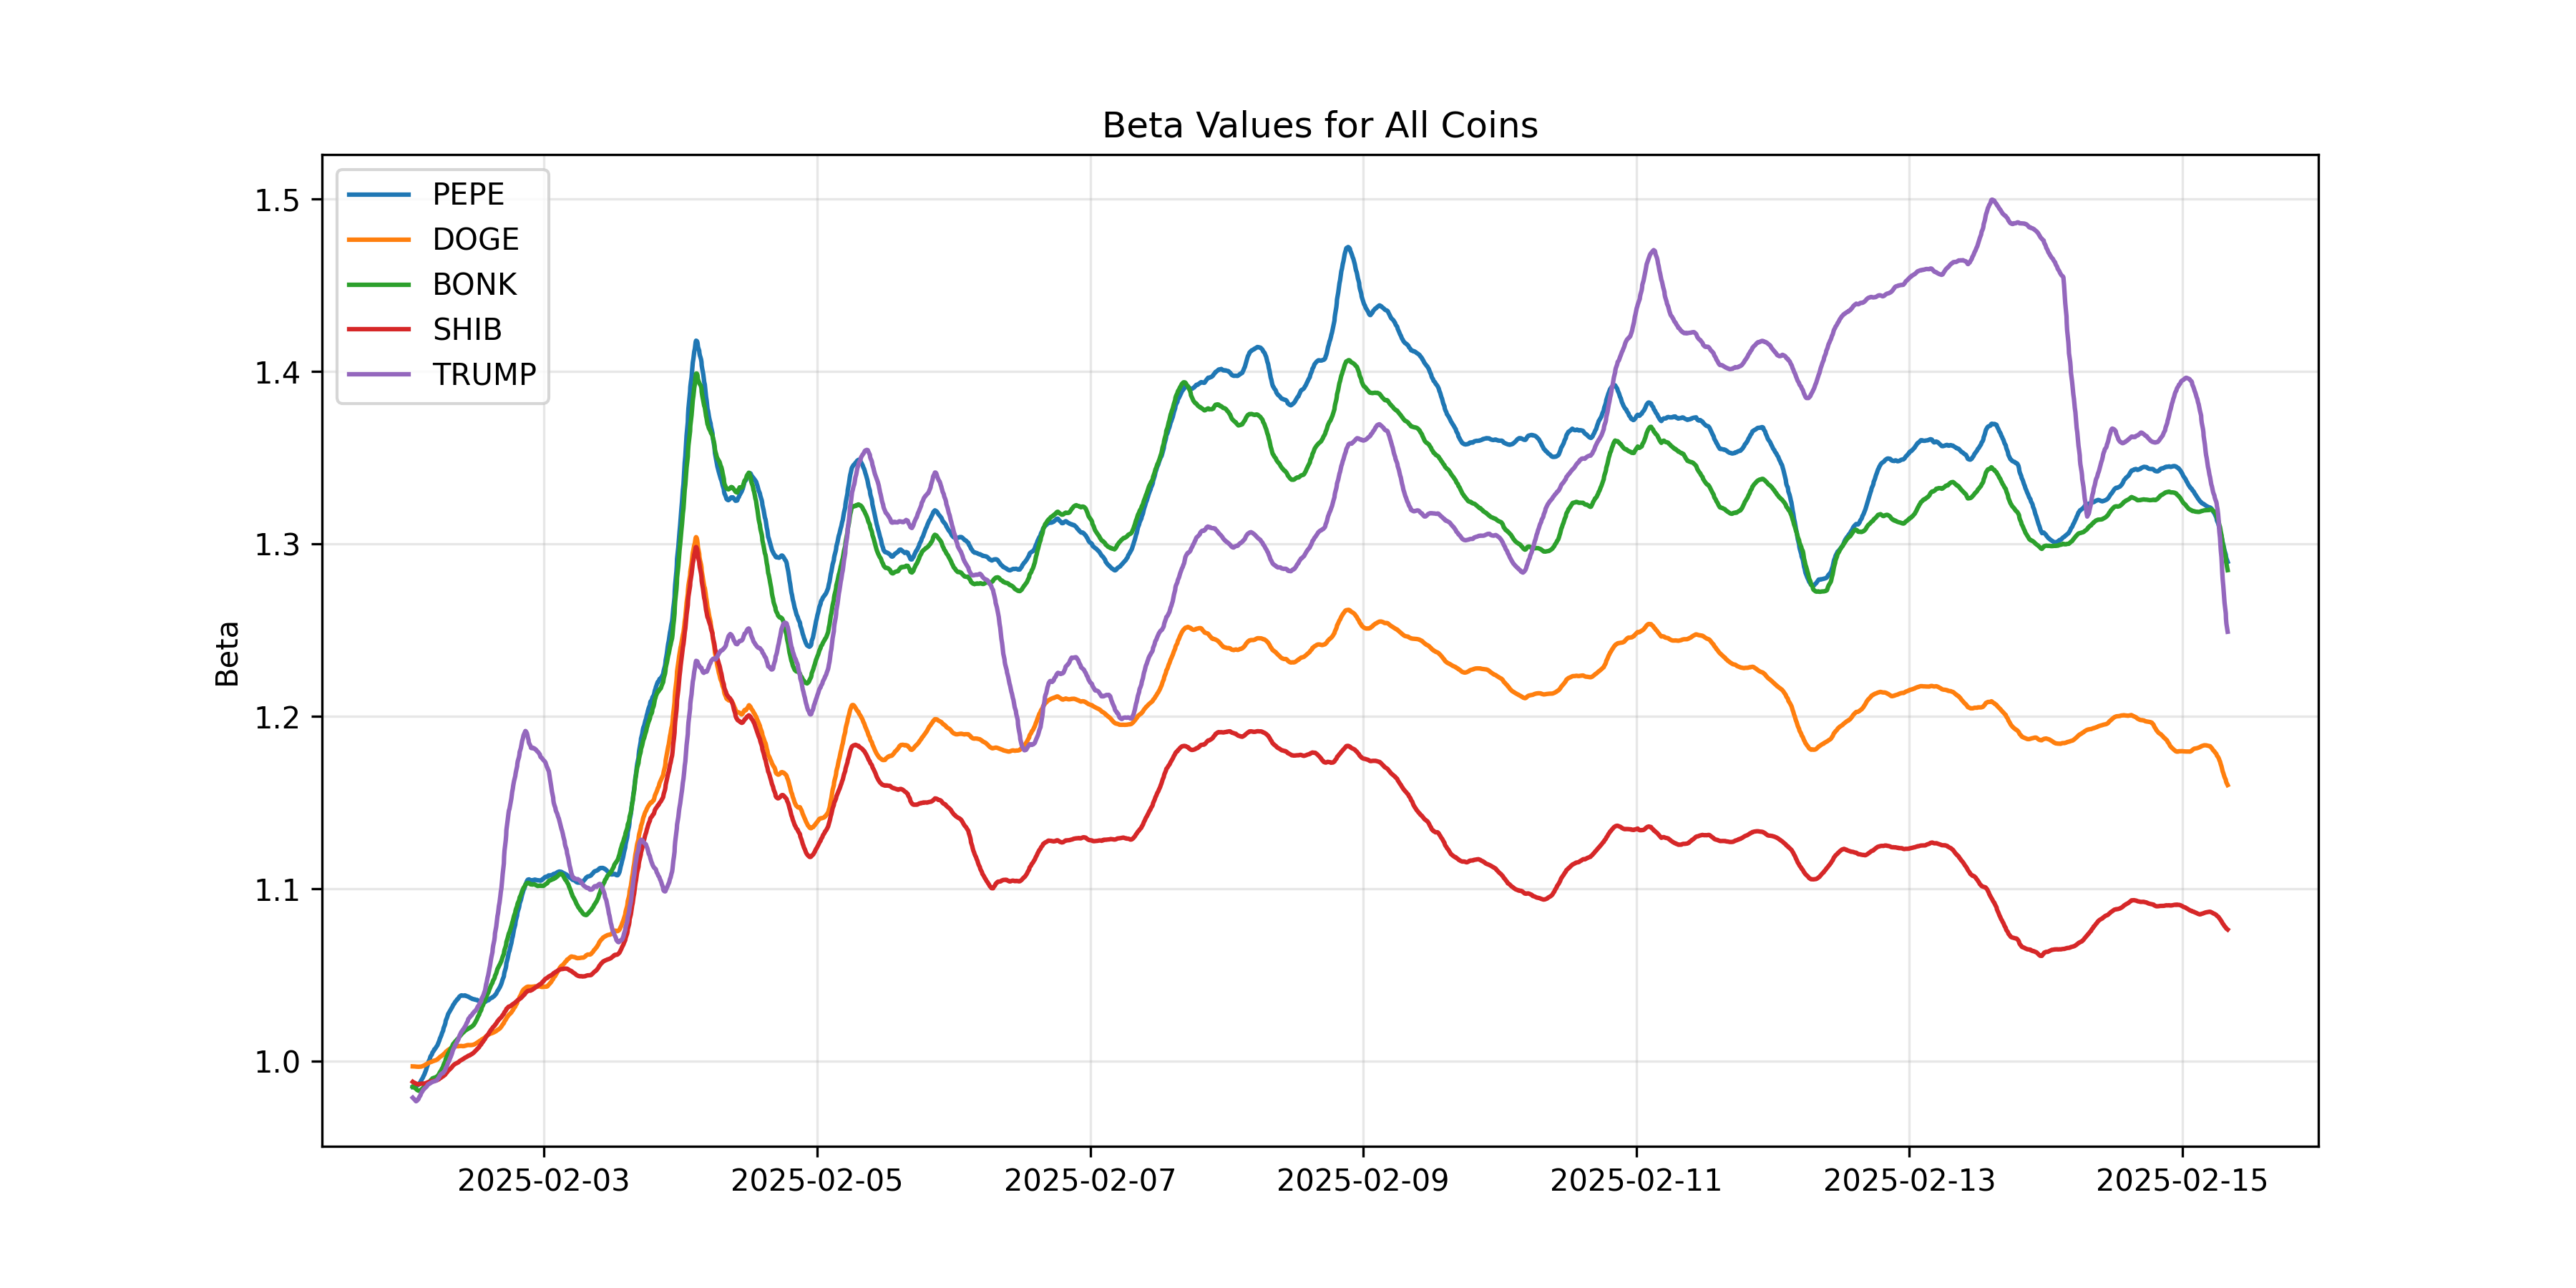

Values plotted in this chart, from the file beside it:
timestamp, PEPE, DOGE, BONK, SHIB, TRUMP, datetime
1738457743360, 0.9851, 0.997, 0.9851, 0.9881, 0.9789, 2025-02-02 00:55:43.360
1738458005504, 0.9852, 0.997, 0.985, 0.9879, 0.9786, 2025-02-02 01:00:05.504
1738458267648, 0.9853, 0.997, 0.9849, 0.9877, 0.9783, 2025-02-02 01:04:27.648
1738458660864, 0.9854, 0.997, 0.9848, 0.9876, 0.9781, 2025-02-02 01:11:00.864
1738458923008, 0.9855, 0.997, 0.9847, 0.9875, 0.9778, 2025-02-02 01:15:23.008
1738459185152, 0.9855, 0.997, 0.9845, 0.9874, 0.9775, 2025-02-02 01:19:45.152
1738459447296, 0.9855, 0.9969, 0.9843, 0.9872, 0.9772, 2025-02-02 01:24:07.296
1738459840512, 0.9855, 0.9969, 0.984, 0.987, 0.9768, 2025-02-02 01:30:40.512
1738460102656, 0.9856, 0.9969, 0.9838, 0.9869, 0.977, 2025-02-02 01:35:02.656
1738460364800, 0.9858, 0.9969, 0.9835, 0.9868, 0.9771, 2025-02-02 01:39:24.800
1738460626944, 0.986, 0.9969, 0.9833, 0.9868, 0.9774, 2025-02-02 01:43:46.944
1738461020160, 0.9862, 0.9968, 0.9831, 0.9867, 0.9777, 2025-02-02 01:50:20.160
1738461413376, 0.9864, 0.9968, 0.983, 0.9866, 0.9781, 2025-02-02 01:56:53.376
1738461544448, 0.9867, 0.9968, 0.9829, 0.9866, 0.9786, 2025-02-02 01:59:04.448
1738461806592, 0.9871, 0.9968, 0.983, 0.9868, 0.9791, 2025-02-02 02:03:26.592
1738462199808, 0.9875, 0.9968, 0.983, 0.9869, 0.9797, 2025-02-02 02:09:59.808
1738462593024, 0.9879, 0.9968, 0.9831, 0.9869, 0.9802, 2025-02-02 02:16:33.024
1738462855168, 0.9883, 0.9968, 0.9833, 0.987, 0.9809, 2025-02-02 02:20:55.168
1738462986240, 0.9887, 0.9969, 0.9835, 0.987, 0.9814, 2025-02-02 02:23:06.240
1738463379456, 0.9893, 0.997, 0.9838, 0.987, 0.9819, 2025-02-02 02:29:39.456
1738463772672, 0.9898, 0.9971, 0.9841, 0.987, 0.9824, 2025-02-02 02:36:12.672
1738464034816, 0.9903, 0.9972, 0.9843, 0.9871, 0.9829, 2025-02-02 02:40:34.816
1738464296960, 0.9908, 0.9973, 0.9845, 0.987, 0.9833, 2025-02-02 02:44:56.960
1738464559104, 0.9915, 0.9974, 0.9848, 0.9871, 0.9837, 2025-02-02 02:49:19.104
1738464952320, 0.9921, 0.9975, 0.9851, 0.9871, 0.9839, 2025-02-02 02:55:52.320
1738465214464, 0.9927, 0.9977, 0.9854, 0.9871, 0.9842, 2025-02-02 03:00:14.464
1738465476608, 0.9934, 0.9978, 0.9857, 0.9871, 0.9845, 2025-02-02 03:04:36.608
1738465738752, 0.9941, 0.998, 0.9858, 0.9872, 0.9847, 2025-02-02 03:08:58.752
1738466131968, 0.9948, 0.9982, 0.9861, 0.9873, 0.9849, 2025-02-02 03:15:31.968
1738466394112, 0.9957, 0.9984, 0.9863, 0.9874, 0.9852, 2025-02-02 03:19:54.112
1738466656256, 0.9965, 0.9985, 0.9865, 0.9875, 0.9855, 2025-02-02 03:24:16.256
1738467049472, 0.9974, 0.9987, 0.9868, 0.9877, 0.986, 2025-02-02 03:30:49.472
1738467311616, 0.9983, 0.9988, 0.9871, 0.9879, 0.9865, 2025-02-02 03:35:11.616
1738467573760, 0.9992, 0.999, 0.9873, 0.988, 0.9867, 2025-02-02 03:39:33.760
1738467835904, 1, 0.9991, 0.9876, 0.988, 0.9868, 2025-02-02 03:43:55.904
1738468229120, 1.001, 0.9992, 0.9879, 0.9881, 0.9869, 2025-02-02 03:50:29.120
1738468622336, 1.001, 0.9993, 0.9882, 0.9881, 0.9871, 2025-02-02 03:57:02.336
1738468753408, 1.002, 0.9994, 0.9886, 0.9882, 0.9873, 2025-02-02 03:59:13.408
1738469015552, 1.003, 0.9995, 0.9889, 0.9883, 0.9875, 2025-02-02 04:03:35.552
1738469408768, 1.003, 0.9996, 0.9893, 0.9883, 0.9876, 2025-02-02 04:10:08.768
1738469801984, 1.004, 0.9997, 0.9896, 0.9884, 0.9878, 2025-02-02 04:16:41.984
1738470064128, 1.005, 0.9999, 0.9899, 0.9884, 0.988, 2025-02-02 04:21:04.128
1738470195200, 1.005, 1, 0.9901, 0.9885, 0.9881, 2025-02-02 04:23:15.200
1738470588416, 1.005, 1, 0.9902, 0.9885, 0.9881, 2025-02-02 04:29:48.416
1738470981632, 1.006, 1, 0.9903, 0.9886, 0.9883, 2025-02-02 04:36:21.632
1738471243776, 1.006, 1, 0.9904, 0.9887, 0.9884, 2025-02-02 04:40:43.776
1738471374848, 1.007, 1, 0.9905, 0.9887, 0.9885, 2025-02-02 04:42:54.848
1738471768064, 1.007, 1, 0.9905, 0.9887, 0.9885, 2025-02-02 04:49:28.064
1738472161280, 1.008, 1.001, 0.9906, 0.9888, 0.9887, 2025-02-02 04:56:01.280
1738472423424, 1.008, 1.001, 0.9908, 0.9888, 0.9887, 2025-02-02 05:00:23.424
1738472685568, 1.008, 1.001, 0.991, 0.9889, 0.9888, 2025-02-02 05:04:45.568
1738472947712, 1.009, 1.001, 0.9911, 0.989, 0.9891, 2025-02-02 05:09:07.712
1738473340928, 1.009, 1.001, 0.9913, 0.9891, 0.9894, 2025-02-02 05:15:40.928
1738473603072, 1.01, 1.001, 0.9916, 0.9892, 0.9898, 2025-02-02 05:20:03.072
1738473865216, 1.01, 1.002, 0.992, 0.9894, 0.9901, 2025-02-02 05:24:25.216
1738474258432, 1.011, 1.002, 0.9924, 0.9896, 0.9906, 2025-02-02 05:30:58.432
1738474520576, 1.012, 1.002, 0.9929, 0.9898, 0.991, 2025-02-02 05:35:20.576
1738474782720, 1.013, 1.002, 0.9934, 0.99, 0.9915, 2025-02-02 05:39:42.720
1738475044864, 1.013, 1.003, 0.9939, 0.9902, 0.9919, 2025-02-02 05:44:04.864
1738475438080, 1.014, 1.003, 0.9943, 0.9904, 0.9924, 2025-02-02 05:50:38.080
... 3,769 more rows
